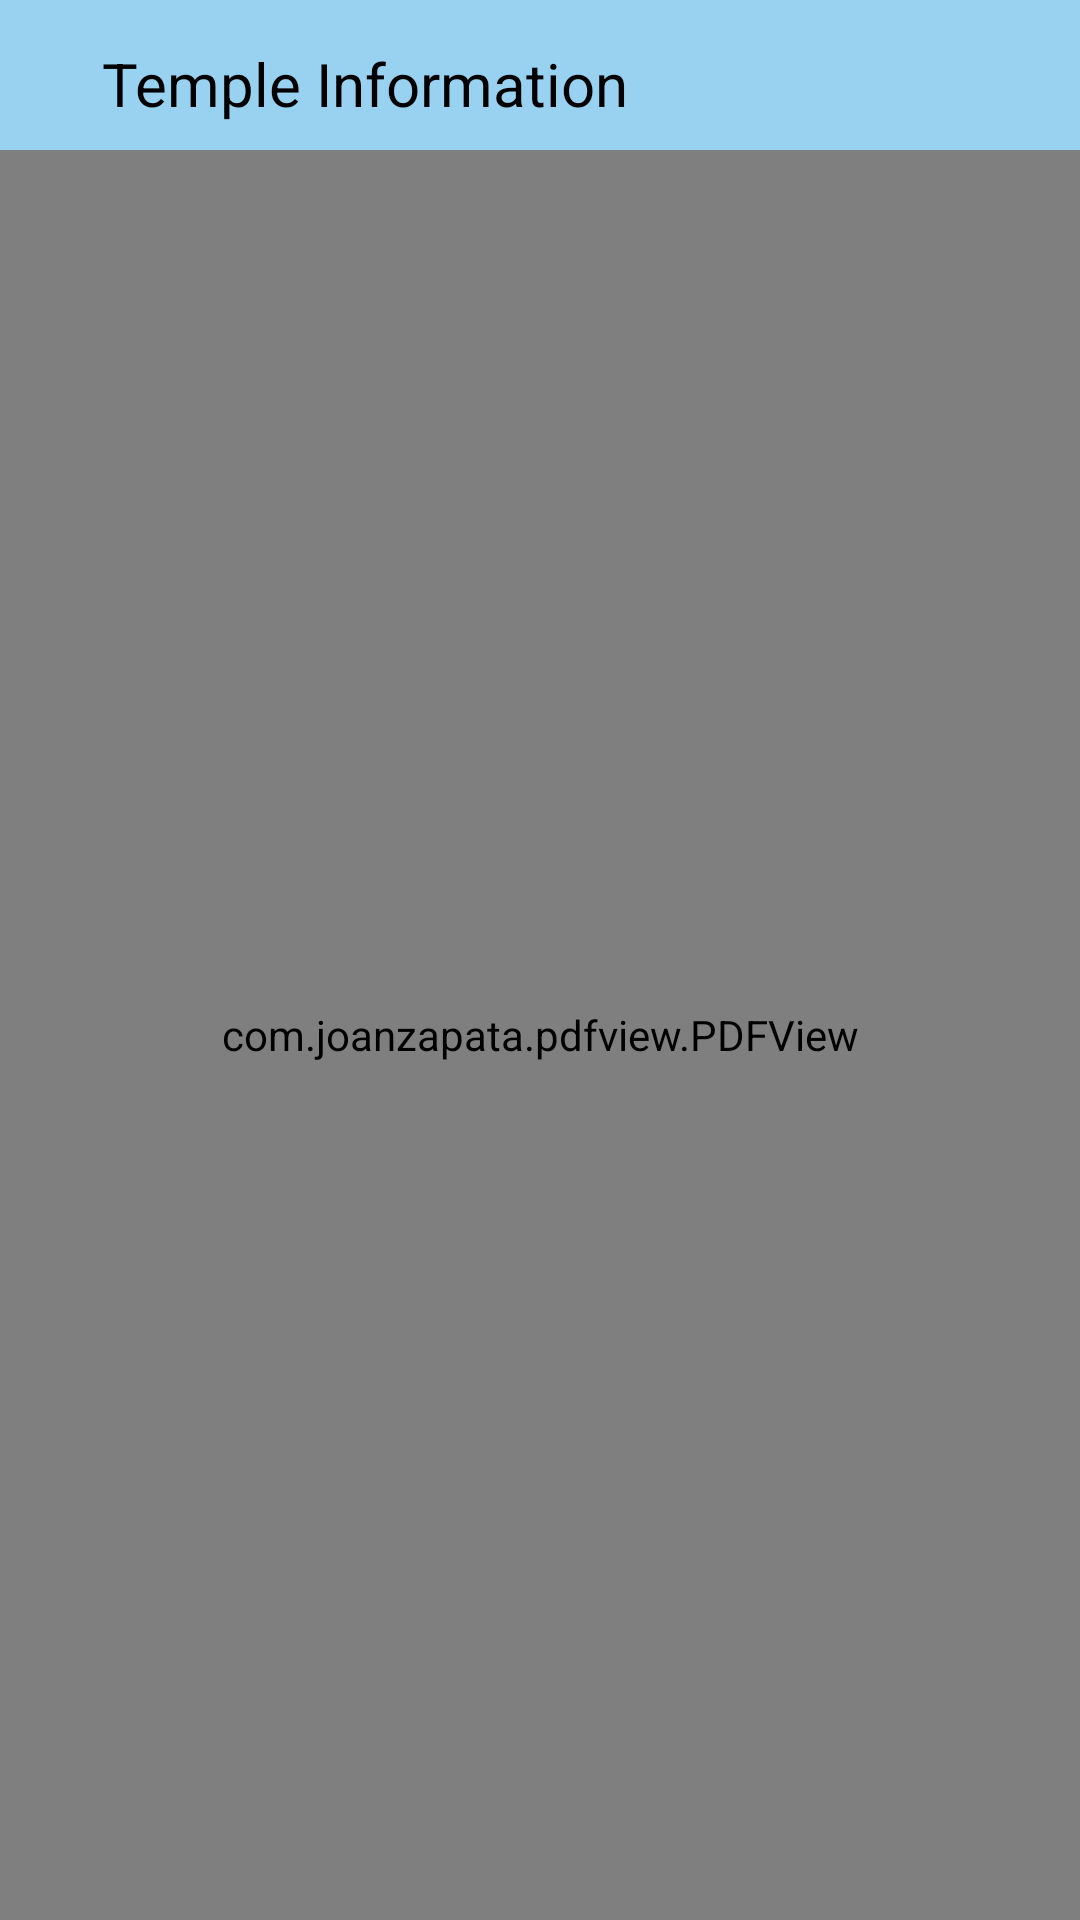

Android layout source for this screen:
<!-- AndroidManifest.xml: application theme Theme.ShivarathriVemulawada -->
<!-- res/layout/activity_temple_pfd.xml -->
<?xml version="1.0" encoding="utf-8"?>
<RelativeLayout
    xmlns:android="http://schemas.android.com/apk/res/android"
    xmlns:tools="http://schemas.android.com/tools"
    android:layout_width="match_parent"
    android:layout_height="match_parent"
    tools:context=".TemplePfd"
    android:background="@color/good_green">

    <androidx.appcompat.widget.Toolbar
        android:id="@+id/my_toolbar_bodypart"
        android:layout_width="match_parent"
        android:layout_height="?attr/actionBarSize"
        android:layout_alignParentStart="true"
        android:background="@color/white_opaque"
        tools:ignore="MissingConstraints,ObsoleteLayoutParam">
        <LinearLayout
            android:layout_width="match_parent"
            android:layout_height="match_parent"
            android:orientation="horizontal">
            <ImageView

                android:layout_width="wrap_content"
                android:layout_height="match_parent"
                android:paddingLeft="2dp"
                android:id="@+id/iv_back_app_info"
                android:paddingTop="2dp"
                android:paddingBottom="2dp"
                android:src="@drawable/green_back_arrow"/>
            <TextView
                android:layout_width="wrap_content"
                android:layout_height="wrap_content"
                android:text="Temple Information"
                android:textSize="20sp"
                android:paddingLeft="16dp"
                android:textColor="@color/good_green"
                android:layout_gravity="center"
                />
        </LinearLayout>
    </androidx.appcompat.widget.Toolbar>



    <com.joanzapata.pdfview.PDFView
        android:id="@+id/pdfView"
        android:layout_width="match_parent"
        android:layout_height="match_parent"
        android:layout_marginTop="50dp"/>

</RelativeLayout>
<!-- resources referenced by this layout -->
<resources>
  <color name="good_green">#000000</color>
  <color name="white_opaque">#98D2F0</color>
  <style name="Theme.ShivarathriVemulawada" parent="Theme.AppCompat.NoActionBar">
          
  
          
      </style>
</resources>
